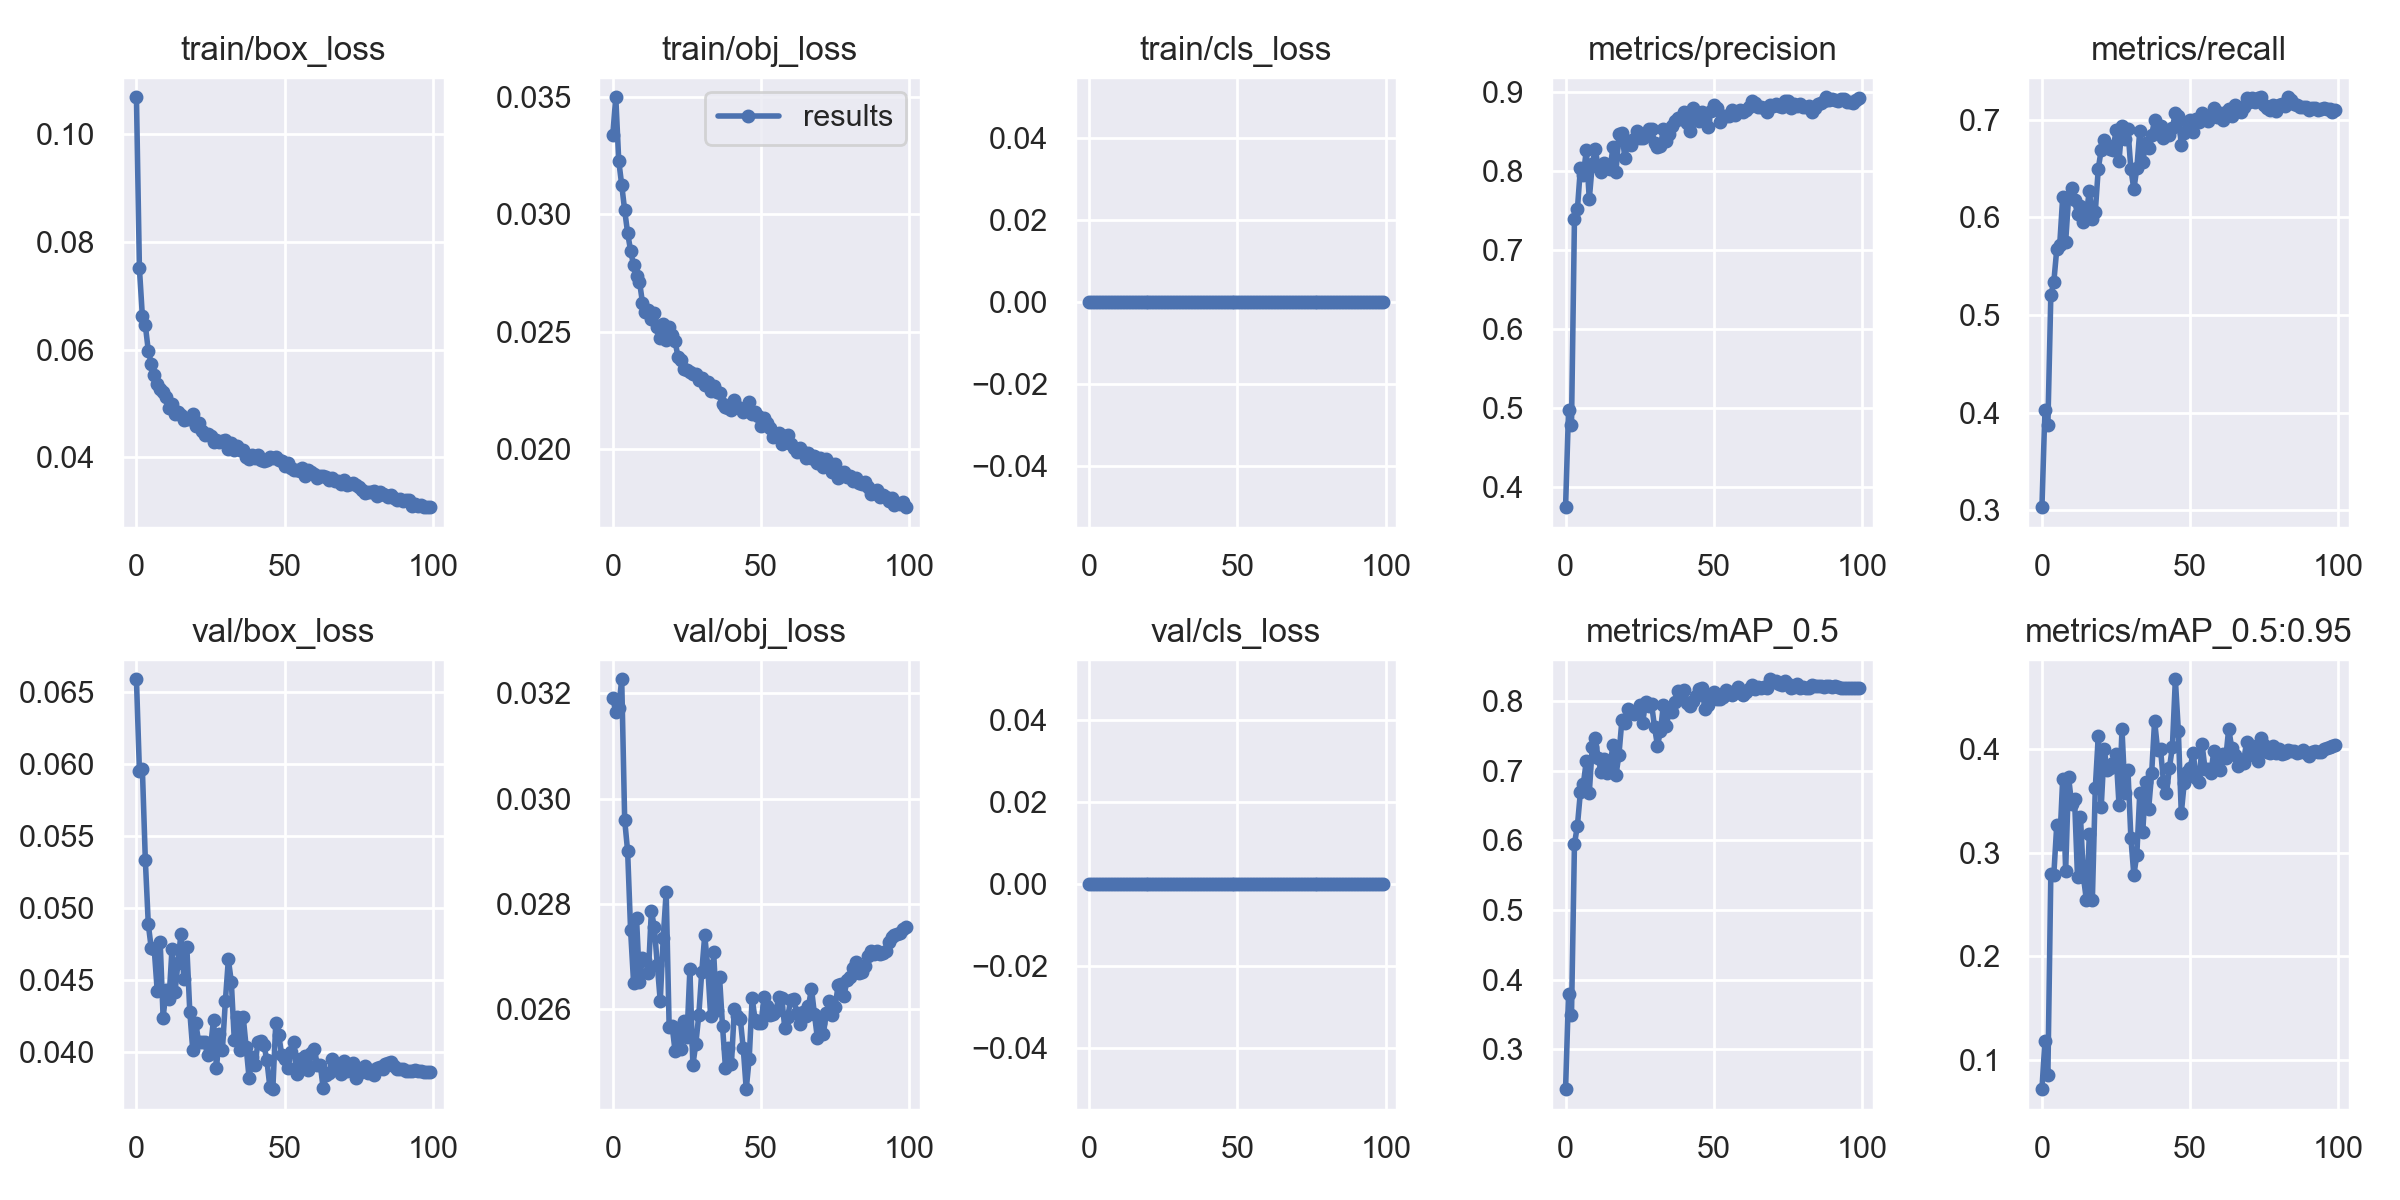

Data behind this chart, as committed beside it:
epoch, train/box_loss, train/obj_loss, train/cls_loss, metrics/precision, metrics/recall, metrics/mAP_0.5, metrics/mAP_0.5:0.95, val/box_loss, val/obj_loss, val/cls_loss, x/lr0, x/lr1, x/lr2
0, 0.1067, 0.03339, 0, 0.3748, 0.3031, 0.2425, 0.07235, 0.06585, 0.03191, 0, 0.07006, 0.003327, 0.003327
1, 0.07508, 0.03498, 0, 0.4973, 0.4026, 0.3794, 0.1182, 0.05951, 0.03164, 0, 0.04, 0.006594, 0.006594
2, 0.06616, 0.03227, 0, 0.4791, 0.3873, 0.3496, 0.08586, 0.05963, 0.03172, 0, 0.009863, 0.009795, 0.009795
3, 0.0645, 0.03125, 0, 0.7395, 0.5204, 0.5949, 0.2796, 0.05331, 0.03227, 0, 0.009703, 0.009703, 0.009703
4, 0.05978, 0.03016, 0, 0.7516, 0.5336, 0.6213, 0.2783, 0.04886, 0.02959, 0, 0.009703, 0.009703, 0.009703
5, 0.05738, 0.0292, 0, 0.803, 0.5675, 0.6694, 0.3268, 0.04719, 0.029, 0, 0.009604, 0.009604, 0.009604
6, 0.05519, 0.02845, 0, 0.7949, 0.5722, 0.6811, 0.3081, 0.04715, 0.02749, 0, 0.009505, 0.009505, 0.009505
7, 0.05368, 0.02782, 0, 0.8259, 0.6206, 0.7146, 0.3711, 0.04426, 0.0265, 0, 0.009406, 0.009406, 0.009406
8, 0.05274, 0.02738, 0, 0.7638, 0.5753, 0.6682, 0.2827, 0.04766, 0.02773, 0, 0.009307, 0.009307, 0.009307
9, 0.05207, 0.02713, 0, 0.8081, 0.6206, 0.7348, 0.3722, 0.04239, 0.02652, 0, 0.009208, 0.009208, 0.009208
10, 0.05117, 0.02624, 0, 0.8274, 0.6301, 0.7478, 0.347, 0.04428, 0.02698, 0, 0.009109, 0.009109, 0.009109
11, 0.04916, 0.02582, 0, 0.8049, 0.6183, 0.718, 0.3516, 0.04371, 0.02693, 0, 0.00901, 0.00901, 0.00901
12, 0.04988, 0.02594, 0, 0.7981, 0.6032, 0.6983, 0.2763, 0.04717, 0.02668, 0, 0.008911, 0.008911, 0.008911
13, 0.04804, 0.02554, 0, 0.81, 0.6116, 0.7177, 0.334, 0.04415, 0.02787, 0, 0.008812, 0.008812, 0.008812
14, 0.04841, 0.02579, 0, 0.8028, 0.5951, 0.6968, 0.2764, 0.04617, 0.02755, 0, 0.008713, 0.008713, 0.008713
15, 0.04791, 0.02521, 0, 0.8025, 0.6047, 0.7084, 0.254, 0.0482, 0.02685, 0, 0.008614, 0.008614, 0.008614
16, 0.04703, 0.02474, 0, 0.8297, 0.6272, 0.7369, 0.3178, 0.04507, 0.02615, 0, 0.008515, 0.008515, 0.008515
17, 0.04711, 0.02533, 0, 0.7984, 0.5988, 0.6937, 0.2539, 0.04726, 0.02735, 0, 0.008416, 0.008416, 0.008416
18, 0.04704, 0.02463, 0, 0.8465, 0.6059, 0.7232, 0.3625, 0.04279, 0.02823, 0, 0.008317, 0.008317, 0.008317
19, 0.04808, 0.0252, 0, 0.8481, 0.6499, 0.7728, 0.4119, 0.04014, 0.02567, 0, 0.008218, 0.008218, 0.008218
20, 0.04592, 0.02485, 0, 0.8158, 0.6695, 0.7694, 0.3442, 0.04201, 0.02568, 0, 0.008119, 0.008119, 0.008119
21, 0.0463, 0.02459, 0, 0.8375, 0.679, 0.7896, 0.3994, 0.04068, 0.0252, 0, 0.00802, 0.00802, 0.00802
22, 0.04496, 0.0239, 0, 0.8325, 0.674, 0.7855, 0.3791, 0.04068, 0.02565, 0, 0.007921, 0.007921, 0.007921
23, 0.04414, 0.0238, 0, 0.8406, 0.6704, 0.7811, 0.3809, 0.04069, 0.02525, 0, 0.007822, 0.007822, 0.007822
24, 0.04433, 0.02342, 0, 0.8502, 0.6695, 0.7859, 0.3864, 0.0398, 0.02578, 0, 0.007723, 0.007723, 0.007723
25, 0.04406, 0.02338, 0, 0.8409, 0.6893, 0.7945, 0.3947, 0.04034, 0.02546, 0, 0.007624, 0.007624, 0.007624
26, 0.04278, 0.02329, 0, 0.8408, 0.6581, 0.7694, 0.3456, 0.04224, 0.02676, 0, 0.007525, 0.007525, 0.007525
27, 0.04326, 0.02321, 0, 0.8478, 0.6939, 0.7986, 0.4184, 0.03891, 0.02494, 0, 0.007426, 0.007426, 0.007426
28, 0.04281, 0.02318, 0, 0.853, 0.6808, 0.7935, 0.3577, 0.04124, 0.02534, 0, 0.007327, 0.007327, 0.007327
29, 0.04297, 0.02296, 0, 0.8531, 0.6902, 0.7966, 0.3796, 0.04017, 0.02589, 0, 0.007228, 0.007228, 0.007228
30, 0.04333, 0.02304, 0, 0.8354, 0.6495, 0.763, 0.3141, 0.04355, 0.02671, 0, 0.007129, 0.007129, 0.007129
31, 0.04165, 0.02274, 0, 0.8304, 0.6289, 0.7363, 0.2784, 0.04642, 0.0274, 0, 0.00703, 0.00703, 0.00703
32, 0.04267, 0.02287, 0, 0.8313, 0.6504, 0.7569, 0.2977, 0.04488, 0.02682, 0, 0.006931, 0.006931, 0.006931
33, 0.04135, 0.02249, 0, 0.8523, 0.6887, 0.7954, 0.3573, 0.04085, 0.02586, 0, 0.006832, 0.006832, 0.006832
34, 0.04212, 0.02266, 0, 0.8375, 0.6566, 0.7645, 0.3199, 0.04246, 0.02709, 0, 0.006733, 0.006733, 0.006733
35, 0.04134, 0.02244, 0, 0.8461, 0.676, 0.7872, 0.3677, 0.04014, 0.02599, 0, 0.006634, 0.006634, 0.006634
36, 0.04142, 0.0224, 0, 0.8569, 0.6716, 0.7842, 0.3422, 0.04246, 0.02661, 0, 0.006535, 0.006535, 0.006535
37, 0.04016, 0.02192, 0, 0.8626, 0.6845, 0.7987, 0.3761, 0.04036, 0.02568, 0, 0.006436, 0.006436, 0.006436
38, 0.03979, 0.0218, 0, 0.866, 0.6996, 0.815, 0.4267, 0.03818, 0.02488, 0, 0.006337, 0.006337, 0.006337
39, 0.04043, 0.02175, 0, 0.8652, 0.6896, 0.8085, 0.3991, 0.03966, 0.02526, 0, 0.006238, 0.006238, 0.006238
40, 0.03997, 0.02164, 0, 0.8747, 0.6937, 0.8165, 0.3993, 0.03907, 0.02495, 0, 0.006139, 0.006139, 0.006139
41, 0.04045, 0.02207, 0, 0.8602, 0.6812, 0.7978, 0.3678, 0.0407, 0.02601, 0, 0.00604, 0.00604, 0.00604
42, 0.03959, 0.0218, 0, 0.8501, 0.688, 0.7931, 0.3571, 0.04077, 0.02586, 0, 0.005941, 0.005941, 0.005941
43, 0.03932, 0.02173, 0, 0.8794, 0.6849, 0.8008, 0.3814, 0.04048, 0.02581, 0, 0.005842, 0.005842, 0.005842
44, 0.03951, 0.02159, 0, 0.8671, 0.6919, 0.8083, 0.4016, 0.03943, 0.02525, 0, 0.005743, 0.005743, 0.005743
45, 0.04014, 0.02166, 0, 0.8627, 0.707, 0.8172, 0.4667, 0.03758, 0.02448, 0, 0.005644, 0.005644, 0.005644
46, 0.03991, 0.02199, 0, 0.8739, 0.7043, 0.819, 0.4173, 0.03743, 0.02506, 0, 0.005545, 0.005545, 0.005545
47, 0.04002, 0.02149, 0, 0.8647, 0.6747, 0.7888, 0.3377, 0.04202, 0.02621, 0, 0.005446, 0.005446, 0.005446
48, 0.0395, 0.02156, 0, 0.855, 0.6866, 0.7951, 0.3673, 0.04118, 0.02579, 0, 0.005347, 0.005347, 0.005347
49, 0.03939, 0.02141, 0, 0.875, 0.6979, 0.8078, 0.3777, 0.03979, 0.02573, 0, 0.005248, 0.005248, 0.005248
50, 0.03836, 0.02099, 0, 0.8829, 0.6995, 0.8135, 0.3814, 0.03953, 0.02573, 0, 0.005149, 0.005149, 0.005149
51, 0.03898, 0.02134, 0, 0.8789, 0.6879, 0.8031, 0.396, 0.03888, 0.02623, 0, 0.00505, 0.00505, 0.00505
52, 0.03814, 0.02111, 0, 0.8611, 0.7008, 0.8037, 0.3722, 0.04003, 0.02606, 0, 0.004951, 0.004951, 0.004951
53, 0.03771, 0.0209, 0, 0.8689, 0.6973, 0.8061, 0.3674, 0.04071, 0.02589, 0, 0.004852, 0.004852, 0.004852
54, 0.03775, 0.02052, 0, 0.8687, 0.7066, 0.8162, 0.4041, 0.03845, 0.02591, 0, 0.004753, 0.004753, 0.004753
55, 0.03748, 0.02055, 0, 0.8688, 0.7012, 0.8133, 0.3808, 0.03953, 0.02597, 0, 0.004654, 0.004654, 0.004654
56, 0.03803, 0.02068, 0, 0.877, 0.6985, 0.809, 0.3805, 0.03932, 0.02623, 0, 0.004555, 0.004555, 0.004555
57, 0.03659, 0.02023, 0, 0.871, 0.7044, 0.8145, 0.3764, 0.0397, 0.02622, 0, 0.004456, 0.004456, 0.004456
58, 0.03767, 0.02056, 0, 0.8746, 0.7126, 0.8199, 0.3982, 0.03876, 0.02564, 0, 0.004357, 0.004357, 0.004357
59, 0.03733, 0.02059, 0, 0.8769, 0.7025, 0.8134, 0.3842, 0.03993, 0.02586, 0, 0.004258, 0.004258, 0.004258
... 40 more rows
